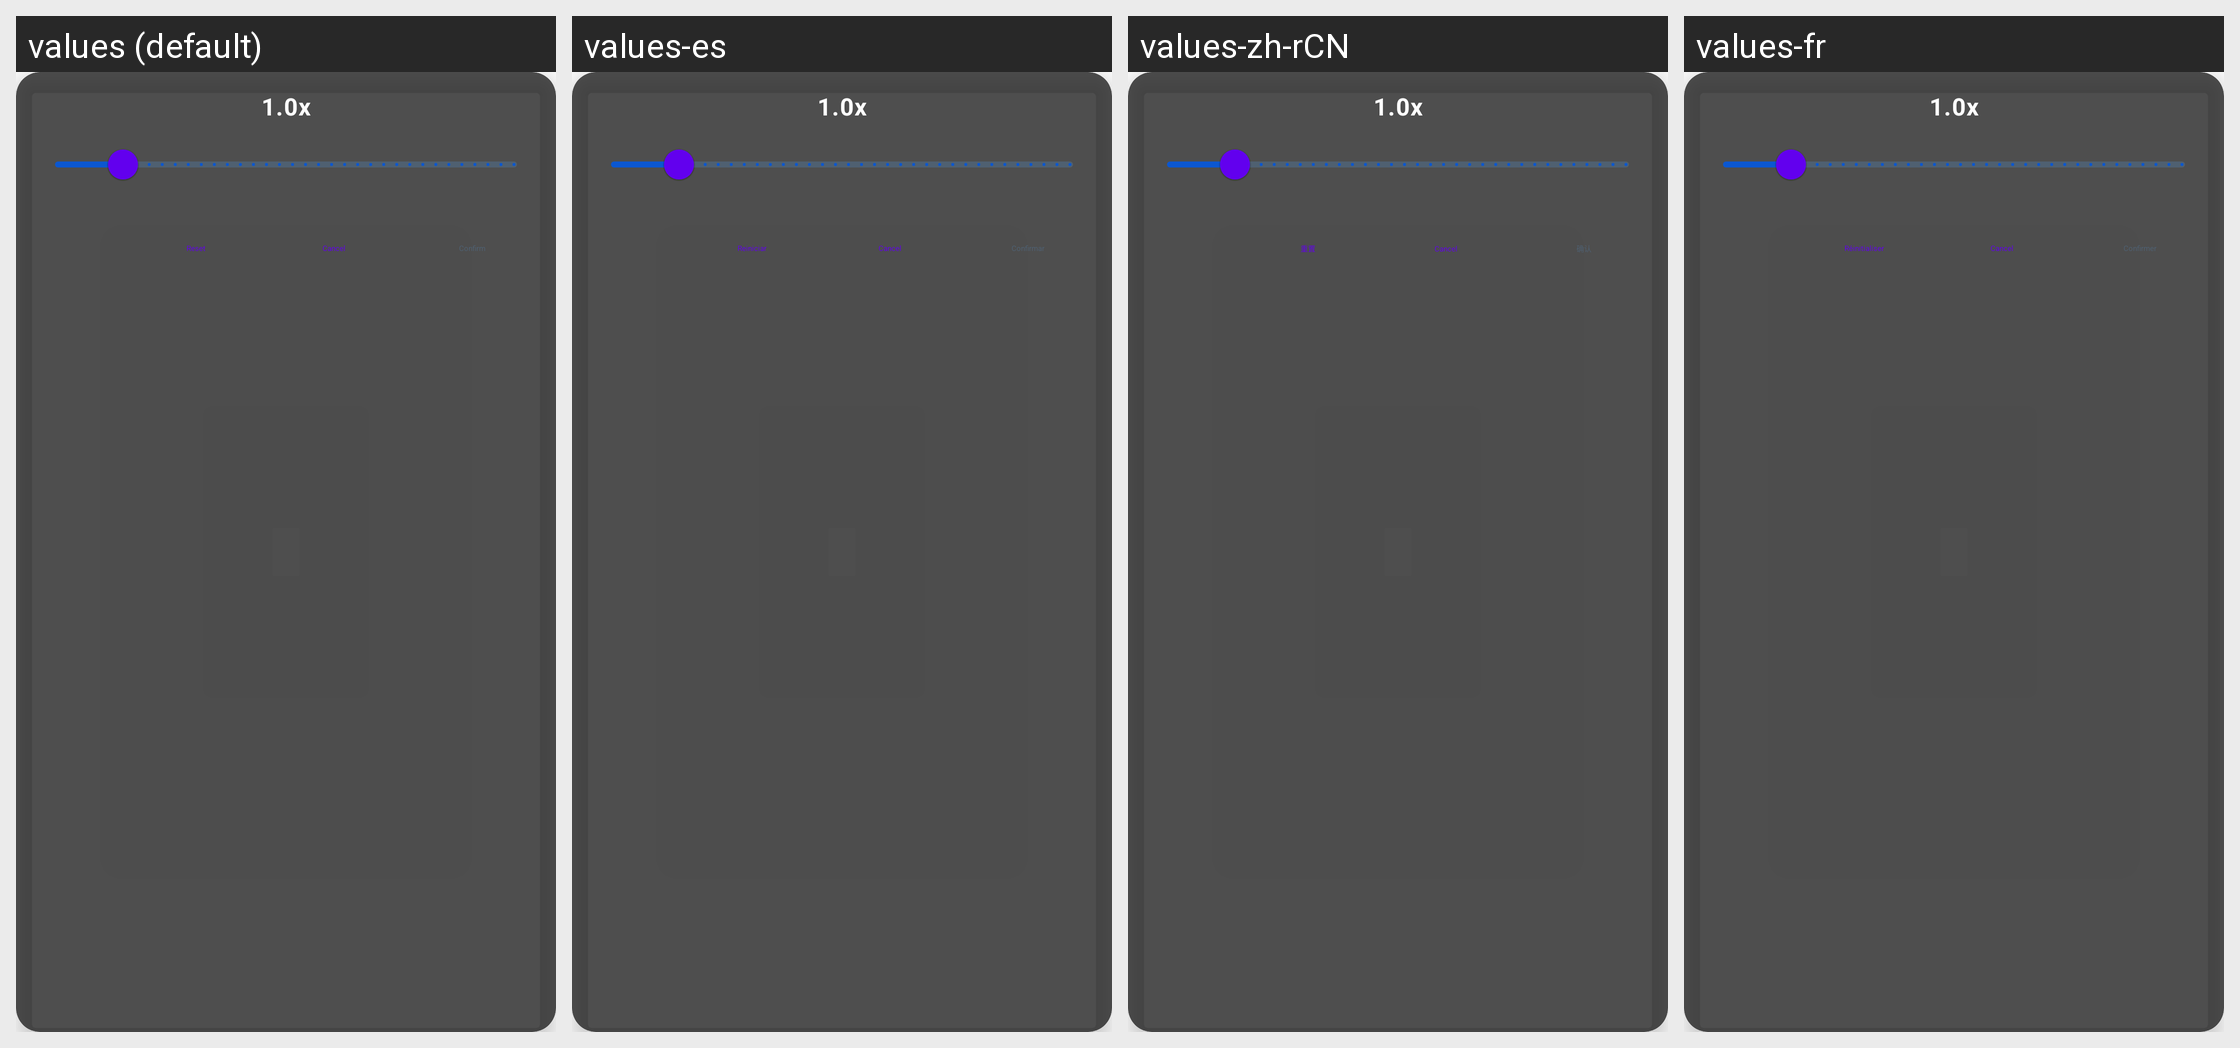

For this localized Android screen grid, give each drawn string resource with its value in every locale shown.
Android screen res/layout/dialog_overlay_scale.xml rendered under 4 locales, left to right: values (default), values-es, values-zh-rCN, values-fr. Device: Nexus 5 (rendered at 1080×1920; each locale shown at half size, 540×960, under a caption strip naming it); theme Theme.MaterialComponents.DayNight.NoActionBar.
Other locales in the repository, not shown: values-ar, values-ckb, values-cs, values-de, values-fa, values-he, values-hu, values-id, values-it, values-ja, values-ko, values-nb, values-pl, values-pt-rBR, values-pt-rPT, values-ru, values-sr, values-uk, values-vi, values-zh-rTW.
Strings drawn on this screen, with the default value and each locale's value (text and hints the layout hard-codes, and strings that could not be matched under every locale, appear in the picture but are not listed):

reset
  values: Reset
  values-es: Reiniciar
  values-zh-rCN: 重置
  values-fr: Réinitialiser

confirm
  values: Confirm
  values-es: Confirmar
  values-zh-rCN: 确认
  values-fr: Confirmer
